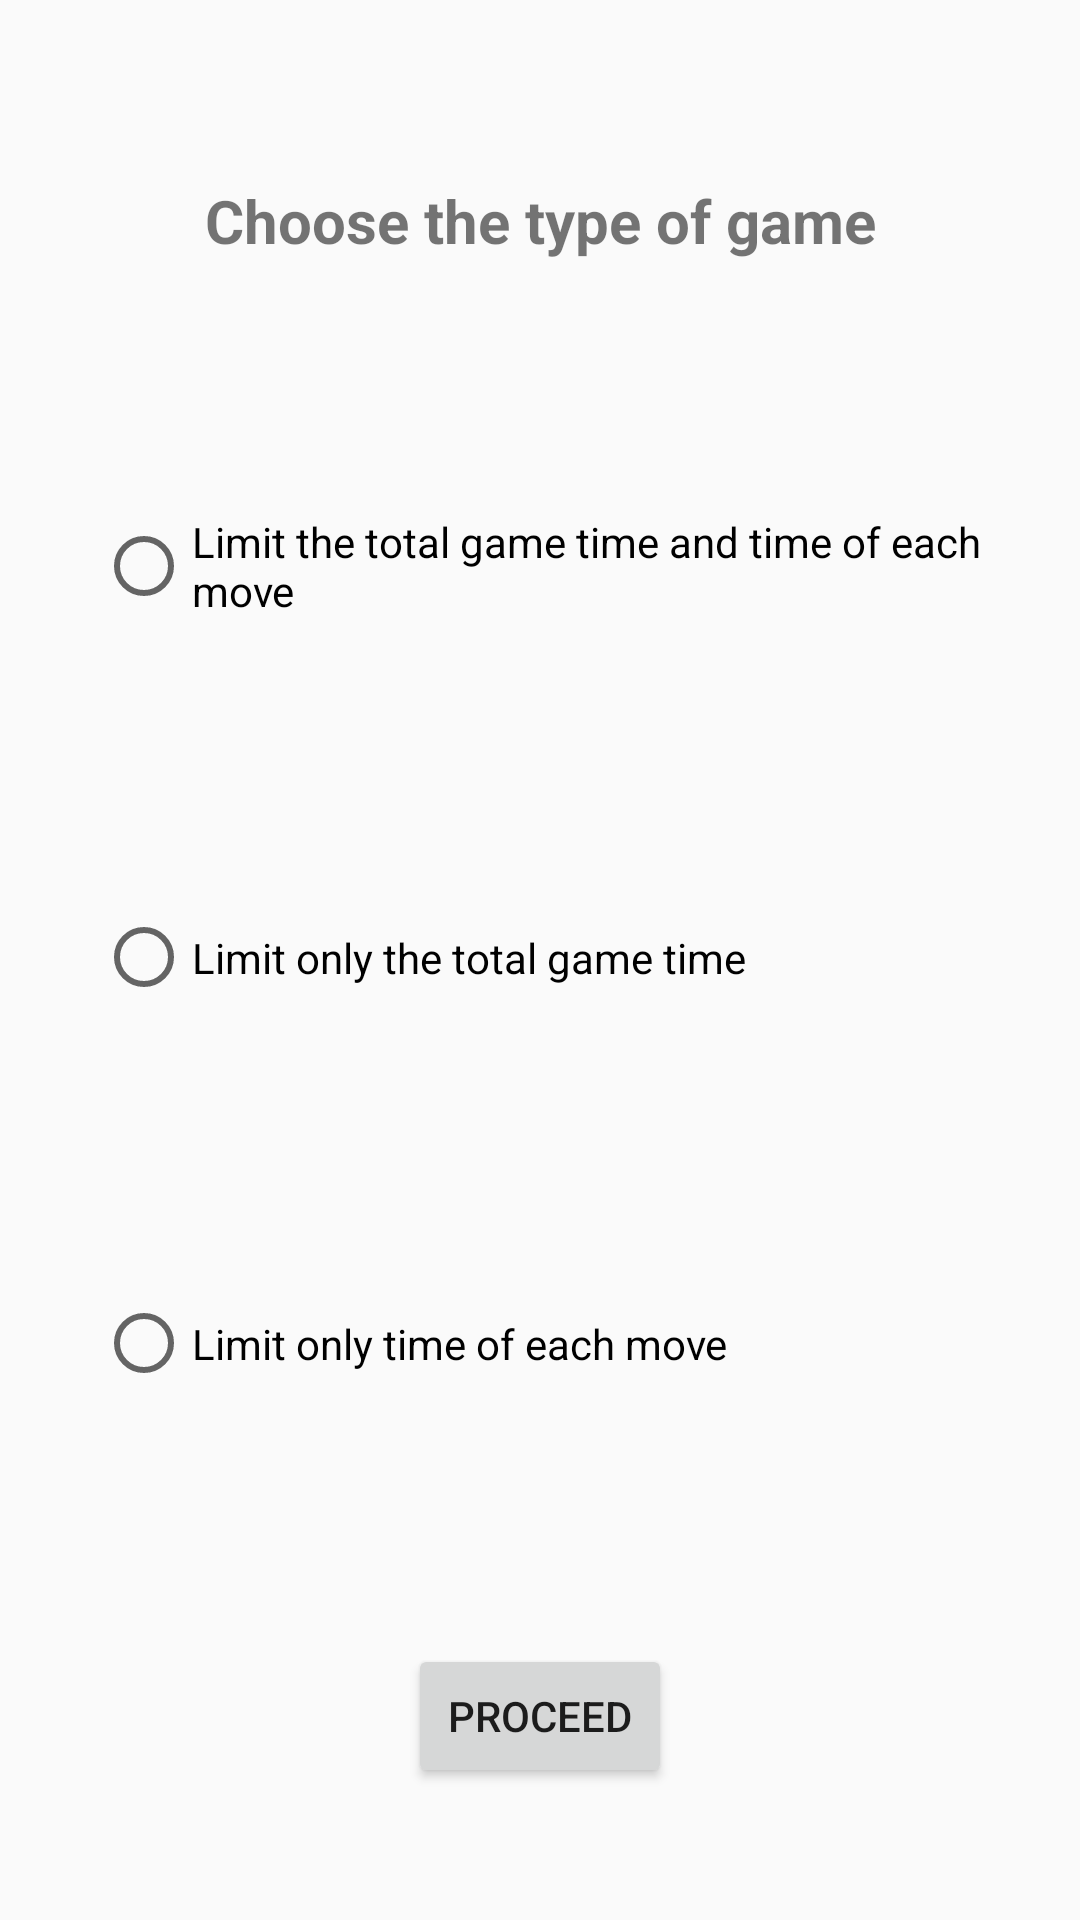

Reconstruct the res/layout file that produces this screen, plus the resources it refers to.
<!-- AndroidManifest.xml: application theme AppTheme -->
<!-- res/layout/activity_choose_type.xml -->
<?xml version="1.0" encoding="utf-8"?>
<android.support.constraint.ConstraintLayout xmlns:android="http://schemas.android.com/apk/res/android"
    xmlns:app="http://schemas.android.com/apk/res-auto"
    xmlns:tools="http://schemas.android.com/tools"
    android:layout_width="match_parent"
    android:layout_height="match_parent"
    tools:context=".ChooseType">

    <RadioGroup
        android:layout_width="0dp"
        android:layout_height="0dp"
        android:layout_marginStart="32dp"
        android:layout_marginLeft="32dp"
        android:layout_marginTop="60dp"
        android:layout_marginEnd="32dp"
        android:layout_marginRight="32dp"
        android:layout_marginBottom="60dp"
        app:layout_constraintBottom_toTopOf="@+id/butDone"
        app:layout_constraintEnd_toEndOf="parent"
        app:layout_constraintStart_toStartOf="parent"
        app:layout_constraintTop_toBottomOf="@+id/tvChoose">

        <RadioButton
            android:id="@+id/rb1"
            android:layout_width="match_parent"
            android:layout_height="wrap_content"
            android:layout_weight="1"
            android:text="Limit the total game time and time of each move" />

        <Space
            android:id="@+id/sp1"
            android:layout_width="wrap_content"
            android:layout_height="wrap_content"
            android:layout_weight="1" />

        <RadioButton
            android:id="@+id/rb2"
            android:layout_width="match_parent"
            android:layout_height="wrap_content"
            android:layout_weight="1"
            android:text="Limit only the total game time" />

        <Space
            android:id="@+id/sp2"
            android:layout_width="wrap_content"
            android:layout_height="wrap_content"
            android:layout_weight="1" />

        <RadioButton
            android:id="@+id/rb3"
            android:layout_width="match_parent"
            android:layout_height="wrap_content"
            android:layout_weight="1"
            android:text="Limit only time of each move" />
    </RadioGroup>

    <Button
        android:id="@+id/butDone"
        android:layout_width="wrap_content"
        android:layout_height="wrap_content"
        android:layout_marginStart="8dp"
        android:layout_marginLeft="8dp"
        android:layout_marginEnd="8dp"
        android:layout_marginRight="8dp"
        android:layout_marginBottom="44dp"
        android:text="Proceed"
        app:layout_constraintBottom_toBottomOf="parent"
        app:layout_constraintEnd_toEndOf="parent"
        app:layout_constraintStart_toStartOf="parent" />

    <TextView
        android:id="@+id/tvChoose"
        android:layout_width="wrap_content"
        android:layout_height="wrap_content"
        android:layout_marginStart="8dp"
        android:layout_marginLeft="8dp"
        android:layout_marginTop="60dp"
        android:layout_marginEnd="8dp"
        android:layout_marginRight="8dp"
        android:text="Choose the type of game"
        android:textSize="20dp"
        android:textStyle="bold"
        app:layout_constraintEnd_toEndOf="parent"
        app:layout_constraintStart_toStartOf="parent"
        app:layout_constraintTop_toTopOf="parent" />
</android.support.constraint.ConstraintLayout>
<!-- resources referenced by this layout -->
<resources>
  <style name="AppTheme" parent="Theme.AppCompat.Light.DarkActionBar">
          
          <item name="colorPrimary">#C0C0C0</item>
          <item name="colorPrimaryDark">#C0C0C0</item>
          <item name="colorAccent">@color/colorAccent</item>
      </style>
  <!-- not gathered from this repository: default colours our renderer supplied (Android Studio template values) -->
  <color name="colorAccent">#FF03DAC5</color>
</resources>
